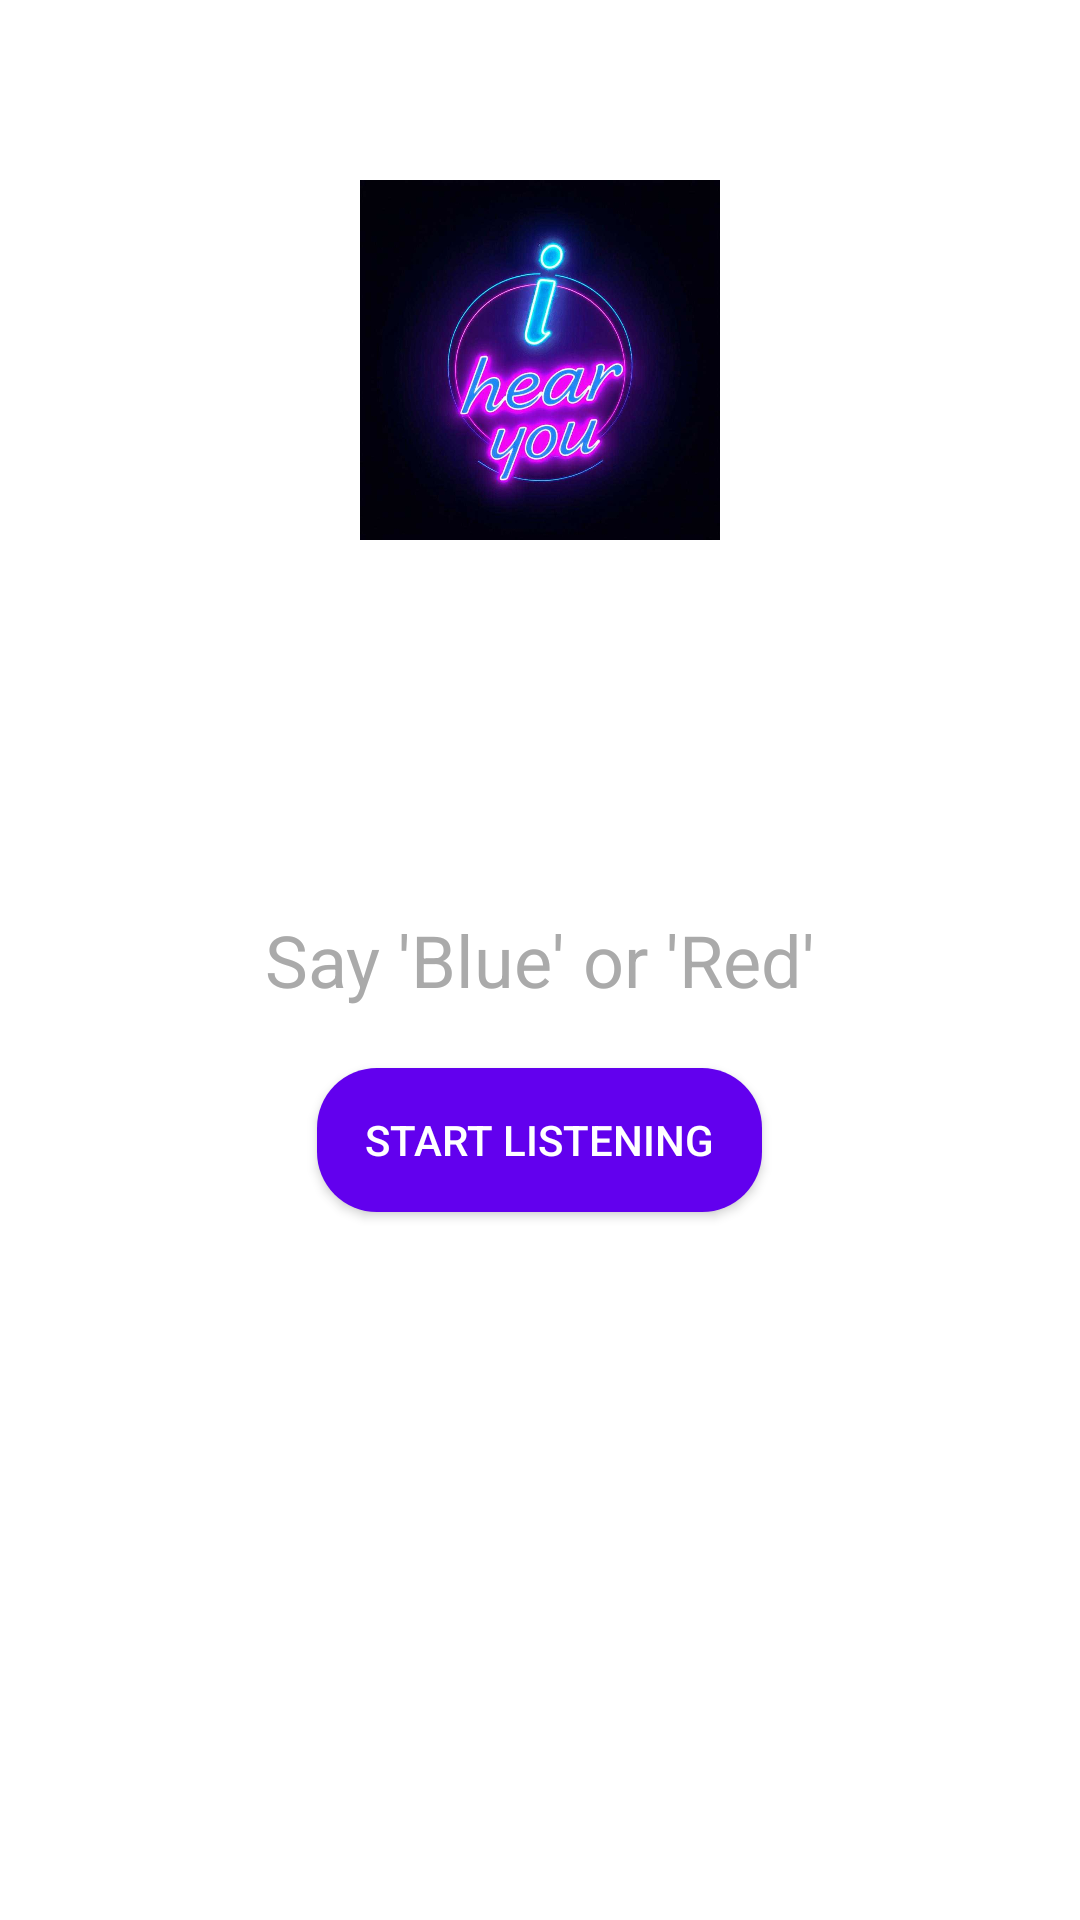

Layout XML and referenced resources for this Android screen:
<!-- AndroidManifest.xml: application theme Theme.I_Hear_You -->
<!-- res/layout/activity_main.xml -->
<RelativeLayout
    xmlns:android="http://schemas.android.com/apk/res/android"
    xmlns:app="http://schemas.android.com/apk/res-auto"
    android:layout_width="match_parent"
    android:layout_height="match_parent">



    <com.google.android.material.imageview.ShapeableImageView
        android:id="@+id/logoImageView"
        android:layout_width="120dp"
        android:layout_height="120dp"
        android:layout_centerHorizontal="true"
        android:layout_marginTop="60dp"
        android:scaleType="centerCrop"
        app:shapeAppearanceOverlay="@style/CircularImageView"
        android:src="@drawable/ihearyoulogo" />

    <TextView
        android:id="@+id/textView"
        android:layout_width="wrap_content"
        android:layout_height="wrap_content"
        android:text="Say 'Blue' or 'Red'"
        android:textSize="24sp"
        android:textColor="@android:color/darker_gray"
        android:layout_centerInParent="true" />



    <Button
        android:id="@+id/startButton"
        android:layout_width="wrap_content"
        android:layout_height="wrap_content"
        android:text="Start Listening"
        android:layout_below="@id/textView"
        android:backgroundTint="@color/purple_500"
        android:textColor="@android:color/white"
        android:layout_centerHorizontal="true"
        android:layout_marginTop="20dp"
        android:background="@drawable/rounded_button"/>

    <Button
        android:id="@+id/resetButton"
        android:layout_width="wrap_content"
        android:layout_height="wrap_content"
        android:text="Reset to Listen"
        android:layout_below="@id/textView"
        android:backgroundTint="@color/teal_200"
        android:textColor="@android:color/white"
        android:layout_centerHorizontal="true"
        android:layout_marginTop="20dp"
        android:visibility="gone"
        android:background="@drawable/rounded_button"/>


</RelativeLayout>
<!-- resources referenced by this layout -->
<resources>
  <!-- drawable ihearyoulogo: jpg bitmap (drawable, 42966 bytes) -->
  <!-- drawable rounded_button (drawable) -->
  <?xml version="1.0" encoding="utf-8"?>
  <shape xmlns:android="http://schemas.android.com/apk/res/android">
      <corners android:radius="20dp"/>
      <solid android:color="?attr/colorPrimary"/>
      <padding
          android:left="16dp"
          android:top="8dp"
          android:right="16dp"
          android:bottom="8dp"/>
  </shape>
  <style name="Theme.I_Hear_You" parent="Theme.MaterialComponents.DayNight.DarkActionBar">
          
          <item name="colorPrimary">@color/purple_500</item>
          <item name="colorPrimaryVariant">@color/purple_700</item>
          <item name="colorOnPrimary">@color/white</item>
          
          <item name="colorSecondary">@color/teal_200</item>
          <item name="colorSecondaryVariant">@color/teal_700</item>
          <item name="colorOnSecondary">@color/black</item>
          
          <item name="android:statusBarColor">?attr/colorPrimaryVariant</item>
          
      </style>
  <!-- not gathered from this repository: default colours our renderer supplied (Android Studio template values) -->
  <color name="purple_500">#FF6200EE</color>
  <color name="purple_700">#FF3700B3</color>
  <color name="teal_200">#FF03DAC5</color>
  <color name="teal_700">#FF018786</color>
  <color name="black">#FF000000</color>
  <color name="white">#FFFFFFFF</color>
</resources>
